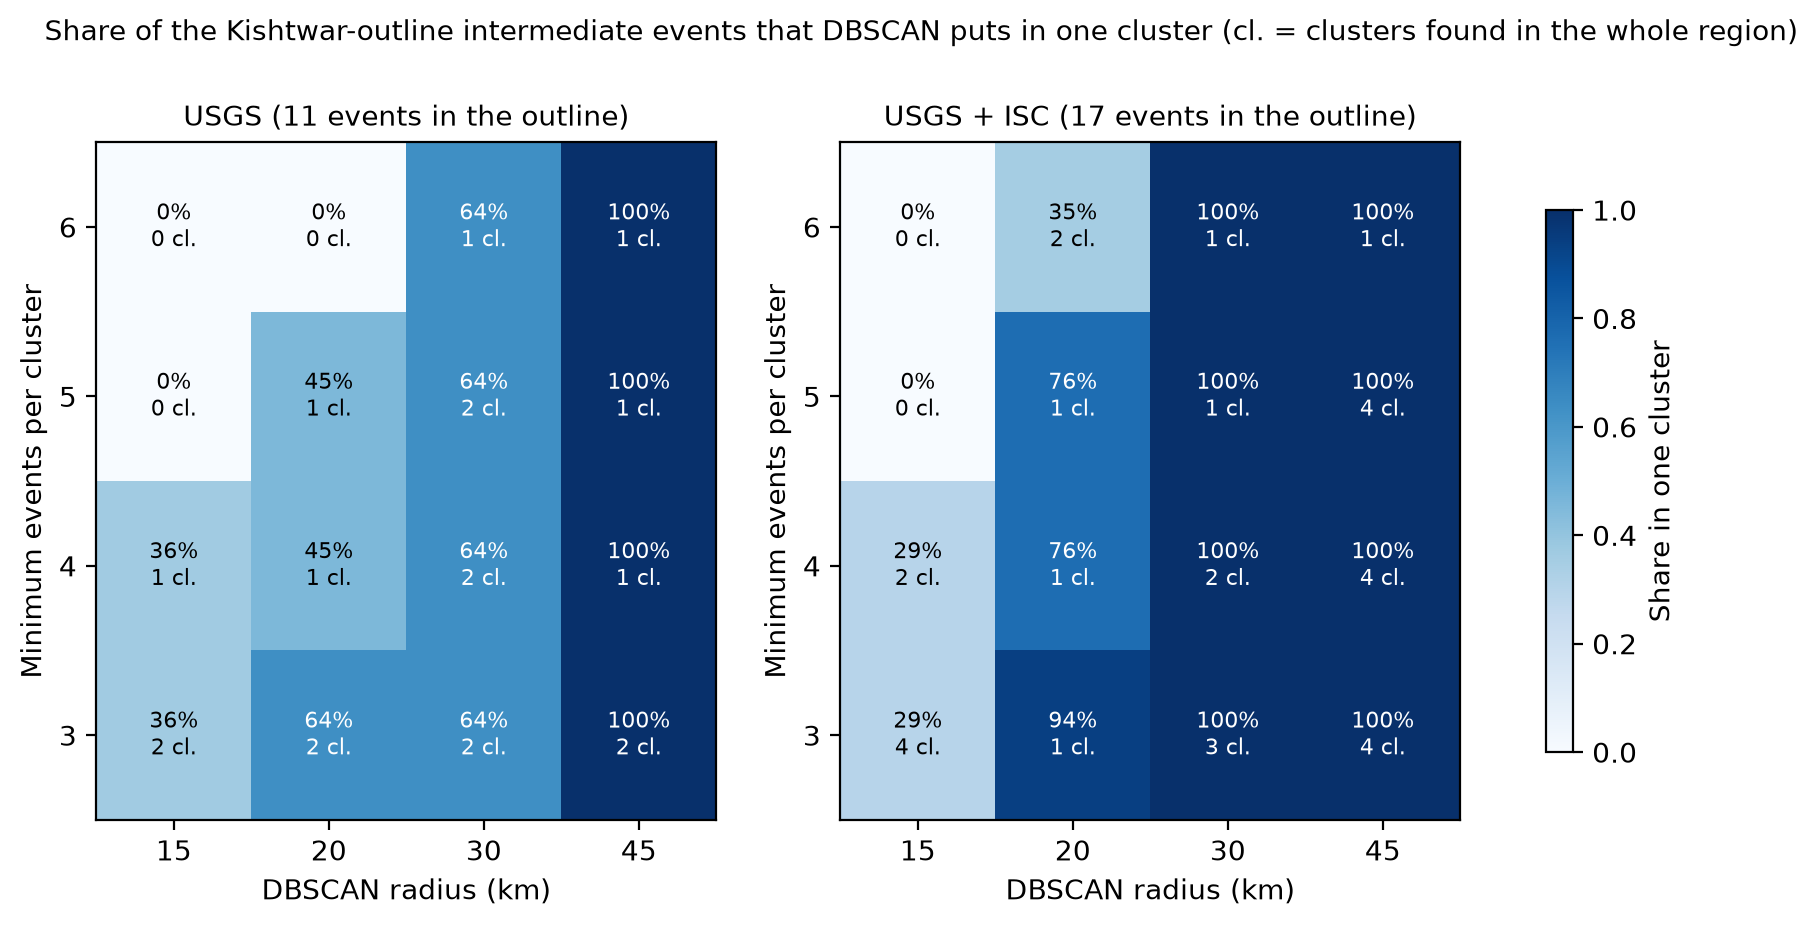

Source data for this figure (header and first rows):
catalog, eps_km, min_events, n_intermediate, n_in_outline, n_clusters, n_clustered, largest_cluster, band_share_in_one_cluster, band_recovered
usgs, 15, 3, 28, 11, 2, 7, 4, 0.3636, False
usgs, 15, 4, 28, 11, 1, 4, 4, 0.3636, False
usgs, 15, 5, 28, 11, 0, 0, 0, 0.0, False
usgs, 15, 6, 28, 11, 0, 0, 0, 0.0, False
usgs, 20, 3, 28, 11, 2, 11, 7, 0.6364, True
usgs, 20, 4, 28, 11, 1, 5, 5, 0.4545, False
usgs, 20, 5, 28, 11, 1, 5, 5, 0.4545, False
usgs, 20, 6, 28, 11, 0, 0, 0, 0.0, False
usgs, 30, 3, 28, 11, 2, 12, 7, 0.6364, True
usgs, 30, 4, 28, 11, 2, 12, 7, 0.6364, True
usgs, 30, 5, 28, 11, 2, 12, 7, 0.6364, True
usgs, 30, 6, 28, 11, 1, 7, 7, 0.6364, True
usgs, 45, 3, 28, 11, 2, 17, 14, 1.0, True
usgs, 45, 4, 28, 11, 1, 14, 14, 1.0, True
usgs, 45, 5, 28, 11, 1, 14, 14, 1.0, True
usgs, 45, 6, 28, 11, 1, 14, 14, 1.0, True
combined, 15, 3, 54, 17, 4, 15, 5, 0.2941, False
combined, 15, 4, 54, 17, 2, 9, 5, 0.2941, False
combined, 15, 5, 54, 17, 0, 0, 0, 0.0, False
combined, 15, 6, 54, 17, 0, 0, 0, 0.0, False
combined, 20, 3, 54, 17, 1, 19, 19, 0.9412, True
combined, 20, 4, 54, 17, 1, 16, 16, 0.7647, True
combined, 20, 5, 54, 17, 1, 13, 13, 0.7647, True
combined, 20, 6, 54, 17, 2, 11, 6, 0.3529, False
combined, 30, 3, 54, 17, 3, 29, 21, 1.0, True
combined, 30, 4, 54, 17, 2, 25, 21, 1.0, True
combined, 30, 5, 54, 17, 1, 21, 21, 1.0, True
combined, 30, 6, 54, 17, 1, 21, 21, 1.0, True
combined, 45, 3, 54, 17, 4, 38, 22, 1.0, True
combined, 45, 4, 54, 17, 4, 37, 22, 1.0, True
combined, 45, 5, 54, 17, 4, 37, 22, 1.0, True
combined, 45, 6, 54, 17, 1, 22, 22, 1.0, True
